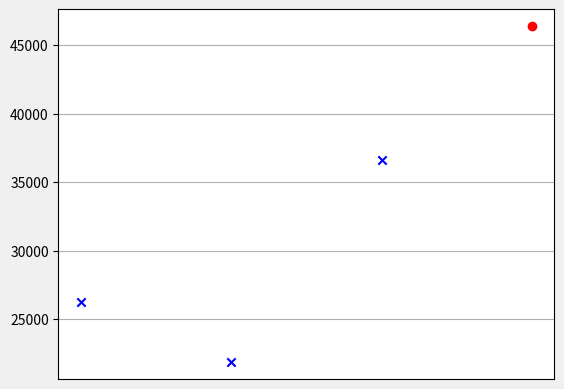

Write the Python code that produced this figure.
from functools import reduce
import matplotlib.pyplot as plot
from mpl_toolkits.mplot3d import Axes3D
import numpy as np
fig = plot.figure()
num1 = 0B0110011001100000
num2 = 0B0101010101010101
num3 = 0B1000111100001100
udp = [num1, num2, num3]
print("original UDP-package")
print("num1:"+format(num1, 'b'))
print("num2:"+format(num2, 'b'))
print("num3:"+format(num3, 'b'))


def res_num(num):
    return 0xffff - num & 0xffffffff


def udp_check(num01, num02):

    num03 = num01 + num02
    num03 = num03 % (2 ** 16) + (num03 >> 16)
    return num03


def sender_check(segment):
    num4 = res_num(reduce(udp_check, segment))
    udp.append(num4)
    return


def judge(segment):
    return reduce(udp_check, segment) == 2 ** 16 - 1


sender_check(udp)
print("start checking")

plot.scatter([1, 2, 3], [udp[:3]], color="blue", marker="x")
plot.scatter(4, udp[3], color="red", marker="o")
plot.xticks([])
plot.gcf().set_facecolor(np.ones(3) * 240 / 255)
plot.grid()

plot.show()
